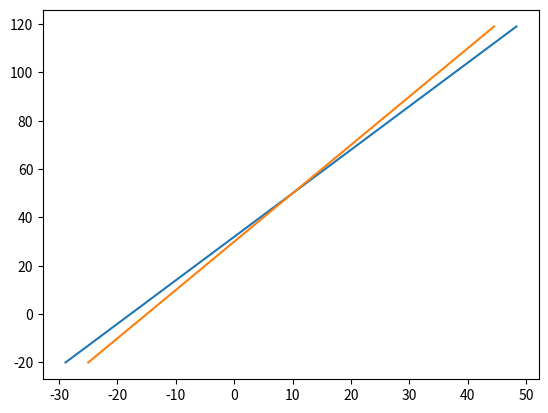

Write Python code to recreate this figure.
# -*- coding: utf-8 -*-
"""
Created on Sun Sep 30 21:29:26 2018

[redacted]
"""

import numpy as np
import matplotlib.pyplot as plt

F = np.arange(-20, 120, 1)
def C(F):
    return (5/9)*(F - 32)
C(F)

def c(F):
    return (F - 30)/2
c(F)

plt.plot(C(F), F)
plt.plot(c(F), F)
